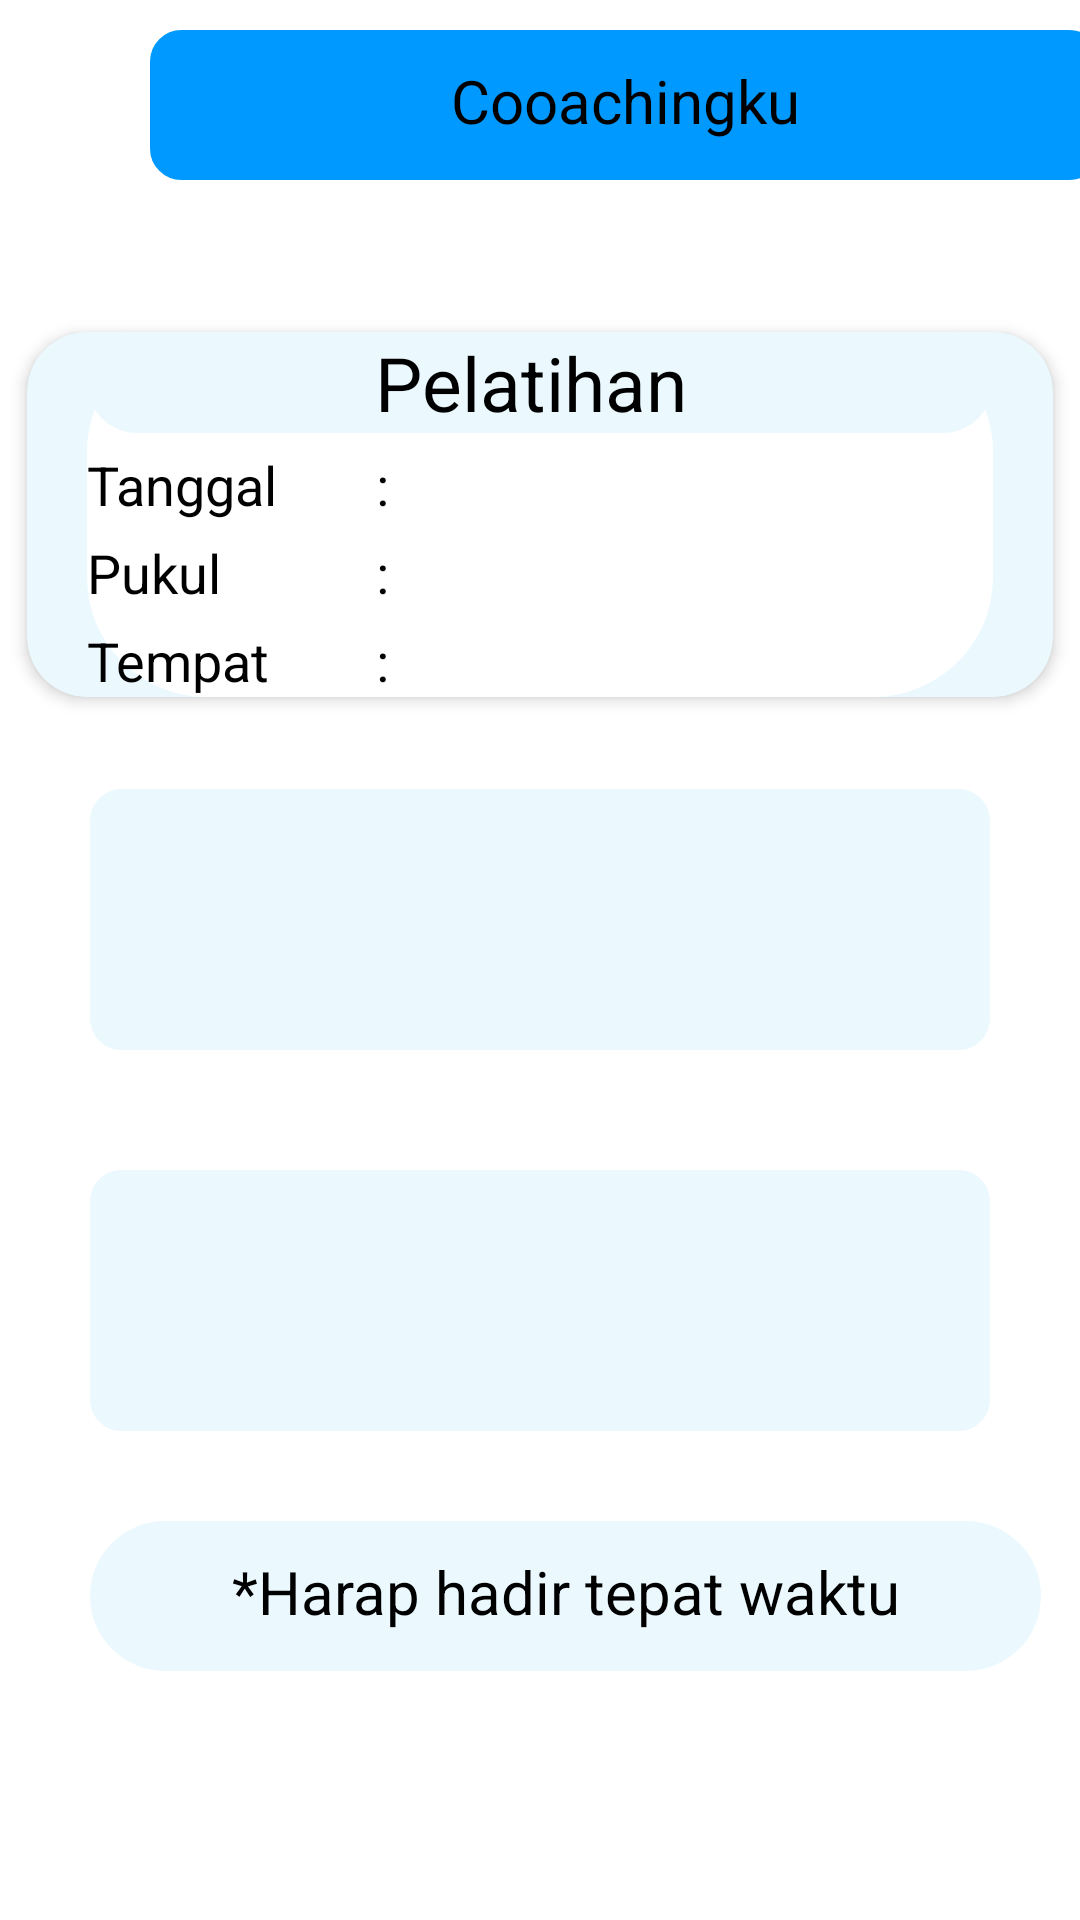

Produce the Android XML layout that renders to this screen, including the resource entries it uses.
<!-- AndroidManifest.xml: application theme Theme.Drawer.NoActionBar -->
<!-- res/layout/view_detail_coaching3.xml -->
<?xml version="1.0" encoding="utf-8"?>
<LinearLayout xmlns:android="http://schemas.android.com/apk/res/android"
    android:layout_width="match_parent"
    android:layout_height="match_parent"
    xmlns:app="http://schemas.android.com/apk/res-auto"
    android:background="@drawable/bg_top_radius"
    android:orientation="vertical">

    <TextView
        android:id="@+id/judul"
        android:layout_width="317dp"
        android:layout_height="50dp"
        android:layout_marginLeft="50dp"
        android:layout_marginTop="10dp"
        android:layout_marginRight="50dp"
        android:layout_marginBottom="20dp"
        android:background="@drawable/background"
        android:ems="10"
        android:textColor="@color/black"
        android:text="Cooachingku"
        android:textSize="20sp"
        android:padding="10dp"
        android:textAlignment="center"
        android:backgroundTint="@color/birugelap" />

    <androidx.cardview.widget.CardView
        android:id="@+id/cardvieww"
        android:layout_width="match_parent"
        android:layout_marginTop="20dp"
        android:layout_height="wrap_content"
        app:cardElevation="3dp"
        app:cardCornerRadius="20dp"
        android:background="@drawable/bg_top_radius"
        android:backgroundTint="@color/biruterang"
        app:cardUseCompatPadding="true">

        <LinearLayout
            android:layout_width="match_parent"
            android:layout_height="match_parent"
            android:background="@drawable/bg_top_radius"
            android:layout_marginLeft="20dp"
            android:layout_marginRight="20dp"
            android:layout_below="@+id/judul"
            android:orientation="vertical"
            >

            <TextView
                android:id="@+id/judulmateri3"
                android:layout_width="match_parent"
                android:layout_height="wrap_content"
                android:textColor="@color/black"
                android:background="@drawable/bg_top_radius"
                android:backgroundTint="@color/biruterang"
                android:text="Pelatihan "
                android:textSize="25sp"
                android:textAlignment="center"
                />

            <LinearLayout
                android:orientation="horizontal"
                android:weightSum="3"
                android:layout_width="match_parent"
                android:layout_height="wrap_content">
                <TextView
                    android:id="@+id/tanggal"
                    android:layout_width="0dp"
                    android:layout_weight="1"
                    android:layout_height="wrap_content"
                    android:textColor="@color/black"
                    android:layout_marginTop="5dp"
                    android:text="Tanggal "
                    android:textSize="18sp"
                    />
                <TextView
                    android:id="@+id/dot"
                    android:layout_width="wrap_content"
                    android:layout_height="wrap_content"
                    android:textColor="@color/black"
                    android:layout_marginTop="5dp"
                    android:text=":"
                    android:textSize="18sp"
                    />
                <TextView
                    android:id="@+id/isitanggal3"
                    android:layout_width="0dp"
                    android:layout_marginLeft="8dp"
                    android:layout_height="wrap_content"
                    android:textColor="@color/black"
                    android:layout_marginTop="5dp"
                    android:layout_weight="2"
                    android:textSize="18sp"
                    />
            </LinearLayout>

            <LinearLayout
                android:orientation="horizontal"
                android:weightSum="3"
                android:layout_width="match_parent"
                android:layout_height="wrap_content">
                <TextView
                    android:id="@+id/pukul"
                    android:layout_width="0dp"
                    android:layout_weight="1"
                    android:layout_height="wrap_content"
                    android:textColor="@color/black"
                    android:layout_marginTop="5dp"
                    android:text="Pukul "
                    android:textSize="18sp"
                    />
                <TextView
                    android:id="@+id/dot2"
                    android:layout_width="wrap_content"
                    android:layout_height="wrap_content"
                    android:textColor="@color/black"
                    android:layout_marginTop="5dp"
                    android:text=":"
                    android:textSize="18sp"
                    />
                <TextView
                    android:id="@+id/isipukul3"
                    android:layout_width="0dp"
                    android:layout_marginLeft="8dp"
                    android:layout_height="wrap_content"
                    android:textColor="@color/black"
                    android:layout_marginTop="5dp"
                    android:layout_weight="2"
                    android:textSize="18sp"
                    />
            </LinearLayout>

            <LinearLayout
                android:orientation="horizontal"
                android:weightSum="3"
                android:layout_width="match_parent"
                android:layout_height="wrap_content">
                <TextView
                    android:id="@+id/tempat"
                    android:layout_width="0dp"
                    android:layout_weight="1"
                    android:layout_height="wrap_content"
                    android:textColor="@color/black"
                    android:layout_marginTop="5dp"
                    android:text="Tempat "
                    android:textSize="18sp"
                    />
                <TextView
                    android:id="@+id/dot3"
                    android:layout_width="wrap_content"
                    android:layout_height="wrap_content"
                    android:textColor="@color/black"
                    android:layout_marginTop="5dp"
                    android:text=":"
                    android:textSize="18sp"
                    />
                <TextView
                    android:id="@+id/isitempat3"
                    android:layout_width="0dp"
                    android:layout_marginLeft="8dp"
                    android:layout_height="wrap_content"
                    android:textColor="@color/black"
                    android:layout_marginTop="5dp"
                    android:layout_weight="2"
                    android:textSize="18sp"
                    />
            </LinearLayout>
        </LinearLayout>
    </androidx.cardview.widget.CardView>

    <TextView
        android:id="@+id/pdf"
        android:layout_width="match_parent"
        android:layout_height="wrap_content"
        android:layout_marginLeft="30dp"
        android:layout_marginTop="20dp"
        android:layout_marginRight="30dp"
        android:layout_below="@id/label3"
        android:layout_marginBottom="20dp"
        android:ems="10"
        android:textColor="@color/black"

        android:textSize="20sp"
        android:padding="30dp"

        android:background="@drawable/background"
        android:backgroundTint="@color/biruterang"/>


    <TextView
        android:id="@+id/link"
        android:layout_width="match_parent"
        android:layout_height="wrap_content"
        android:layout_marginLeft="30dp"
        android:layout_marginTop="20dp"
        android:layout_marginRight="30dp"
        android:layout_below="@id/pdf"
        android:layout_marginBottom="20dp"
        android:ems="10"
        android:textColor="@color/black"

        android:textSize="20sp"
        android:padding="30dp"

        android:background="@drawable/background"
        android:backgroundTint="@color/biruterang"/>

    <TextView
        android:id="@+id/text2"
        android:layout_width="317dp"
        android:layout_below="@id/link"
        android:layout_height="50dp"
        android:layout_marginLeft="30dp"
        android:layout_marginTop="10dp"
        android:layout_marginRight="50dp"
        android:layout_marginBottom="30dp"
        android:background="@drawable/bg_top_radius"
        android:ems="10"
        android:textColor="@color/black"
        android:text="*Harap hadir tepat waktu"
        android:textSize="20sp"
        android:padding="10dp"
        android:textAlignment="center"
        android:backgroundTint="@color/biruterang"
        />


</LinearLayout>
<!-- resources referenced by this layout -->
<resources>
  <color name="birugelap">#0099FF</color>
  <color name="biruterang">#EBF9FF</color>
  <color name="black">#FF000000</color>
  <!-- drawable background (drawable) -->
  <?xml version="1.0" encoding="utf-8"?>
  <shape xmlns:android="http://schemas.android.com/apk/res/android" >
      <solid android:color="#FFFFFF" />
      <stroke
          android:width="1dp"
          android:color="@color/birugelap" />
      <corners
          android:radius="10dp"/>
  </shape>
  <!-- drawable bg_top_radius (drawable) -->
  <?xml version="1.0" encoding="utf-8"?>
  <shape android:shape="rectangle" xmlns:android="http://schemas.android.com/apk/res/android">
  
      <solid android:color="@android:color/white"/>
  
      <corners
          android:bottomLeftRadius="40dp"
          android:bottomRightRadius="40dp"
          android:topLeftRadius="40dp"
          android:topRightRadius="40dp"/>
  
  </shape>
  <style name="Theme.Drawer.NoActionBar">
          <item name="windowActionBar">false</item>
          <item name="windowNoTitle">true</item>
      </style>
</resources>
